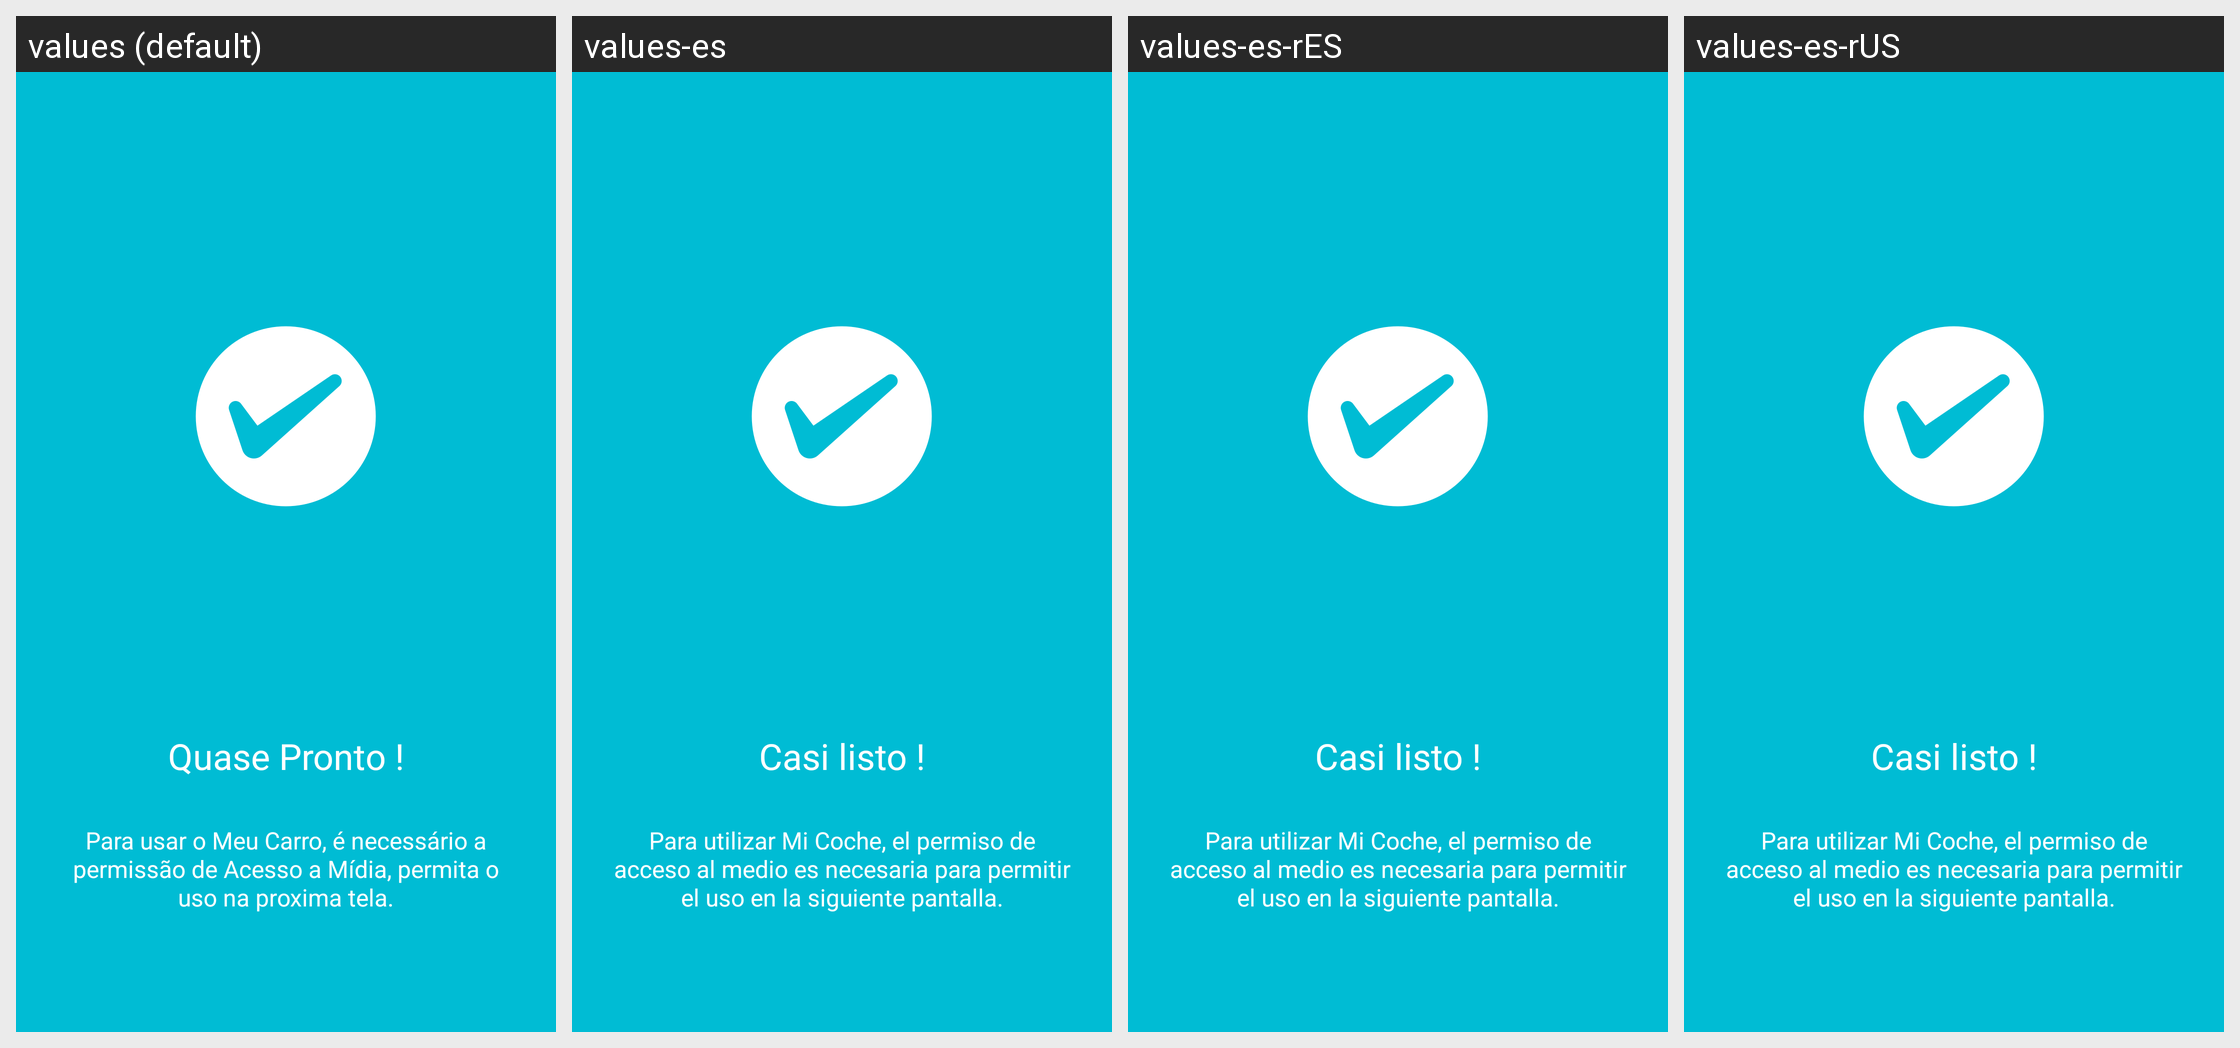

Locale-by-locale string values for the Android screen shown in this grid:
Android screen res/layout/fragment_screen5.xml rendered under 4 locales, left to right: values (default), values-es, values-es-rES, values-es-rUS. Device: Nexus 5 (rendered at 1080×1920; each locale shown at half size, 540×960, under a caption strip naming it); theme Theme.MaterialComponents.DayNight.NoActionBar.
Other locales in the repository, not shown: values-en, values-en-rUS, values-pt.
Strings drawn on this screen, with the default value and each locale's value (text and hints the layout hard-codes, and strings that could not be matched under every locale, appear in the picture but are not listed):

screen5_title
  values: Quase Pronto !
  values-es: Casi listo !
  values-es-rES: Casi listo !
  values-es-rUS: Casi listo !

screen5_desc
  values: Para usar o Meu Carro, é necessário a permissão de Acesso a Mídia, permita o uso na proxima tela.
  values-es: Para utilizar Mi Coche, el permiso de acceso al medio es necesaria para permitir el uso en la siguiente pantalla.
  values-es-rES: Para utilizar Mi Coche, el permiso de acceso al medio es necesaria para permitir el uso en la siguiente pantalla.
  values-es-rUS: Para utilizar Mi Coche, el permiso de acceso al medio es necesaria para permitir el uso en la siguiente pantalla.
